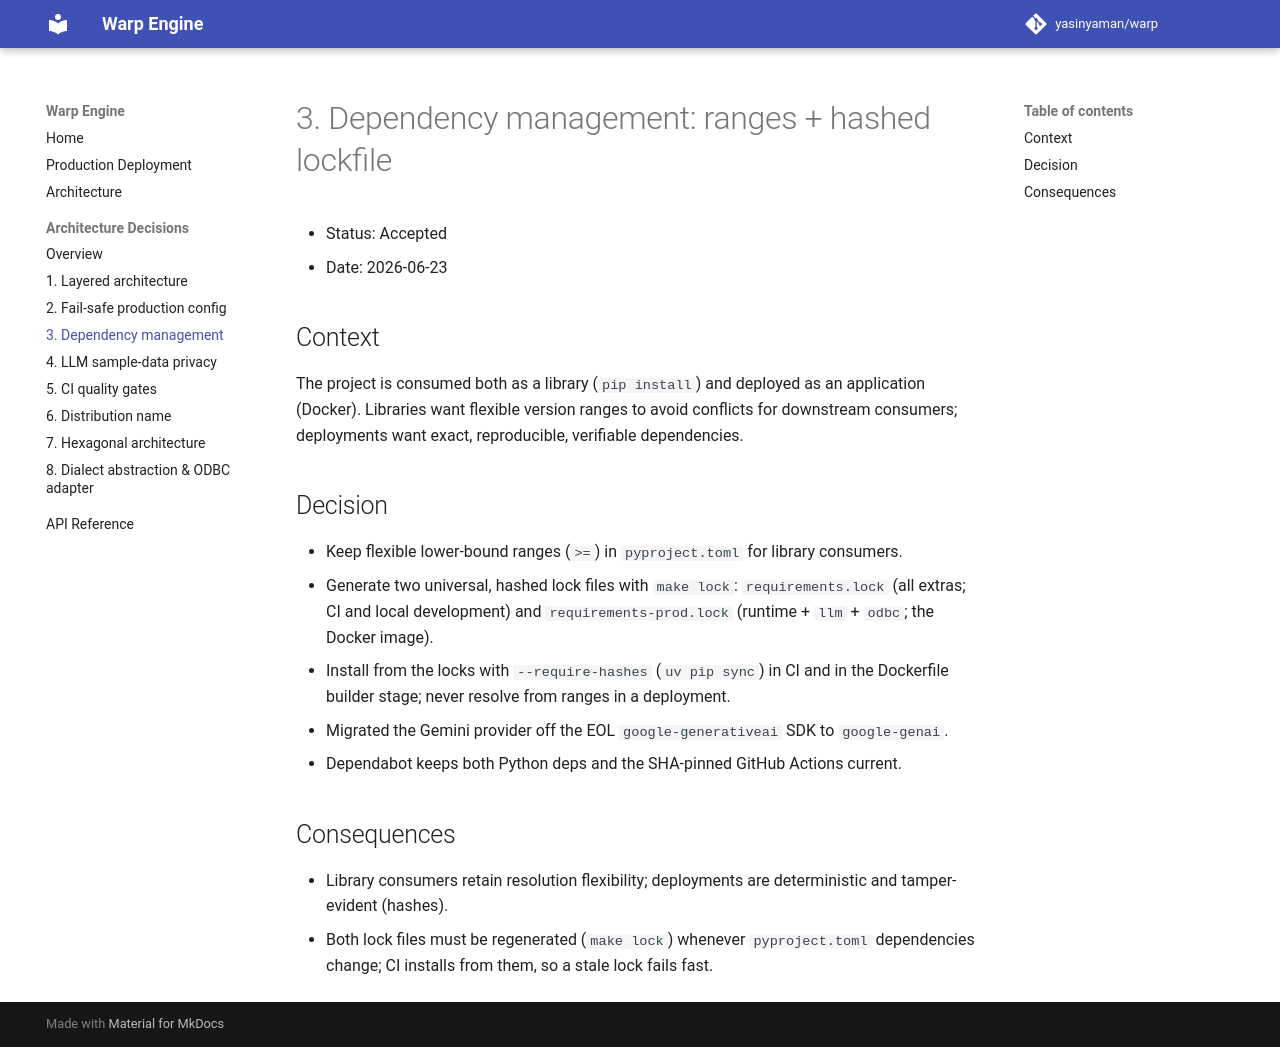

repository: yasinyaman/warp · page: adr/0003-dependency-management/index.html · generator: mkdocs

# 3. Dependency management: ranges + hashed lockfile

- Status: Accepted
- Date: 2026-06-23

## Context

The project is consumed both as a library (`pip install`) and deployed as an
application (Docker). Libraries want flexible version ranges to avoid conflicts
for downstream consumers; deployments want exact, reproducible, verifiable
dependencies.

## Decision

- Keep flexible lower-bound ranges (`>=`) in `pyproject.toml` for library
  consumers.
- Generate two universal, hashed lock files with `make lock`:
  `requirements.lock` (all extras; CI and local development) and
  `requirements-prod.lock` (runtime + `llm` + `odbc`; the Docker image).
- Install from the locks with `--require-hashes` (`uv pip sync`) in CI and in
  the Dockerfile builder stage; never resolve from ranges in a deployment.
- Migrated the Gemini provider off the EOL `google-generativeai` SDK to
  `google-genai`.
- Dependabot keeps both Python deps and the SHA-pinned GitHub Actions current.

## Consequences

- Library consumers retain resolution flexibility; deployments are deterministic
  and tamper-evident (hashes).
- Both lock files must be regenerated (`make lock`) whenever `pyproject.toml`
  dependencies change; CI installs from them, so a stale lock fails fast.
